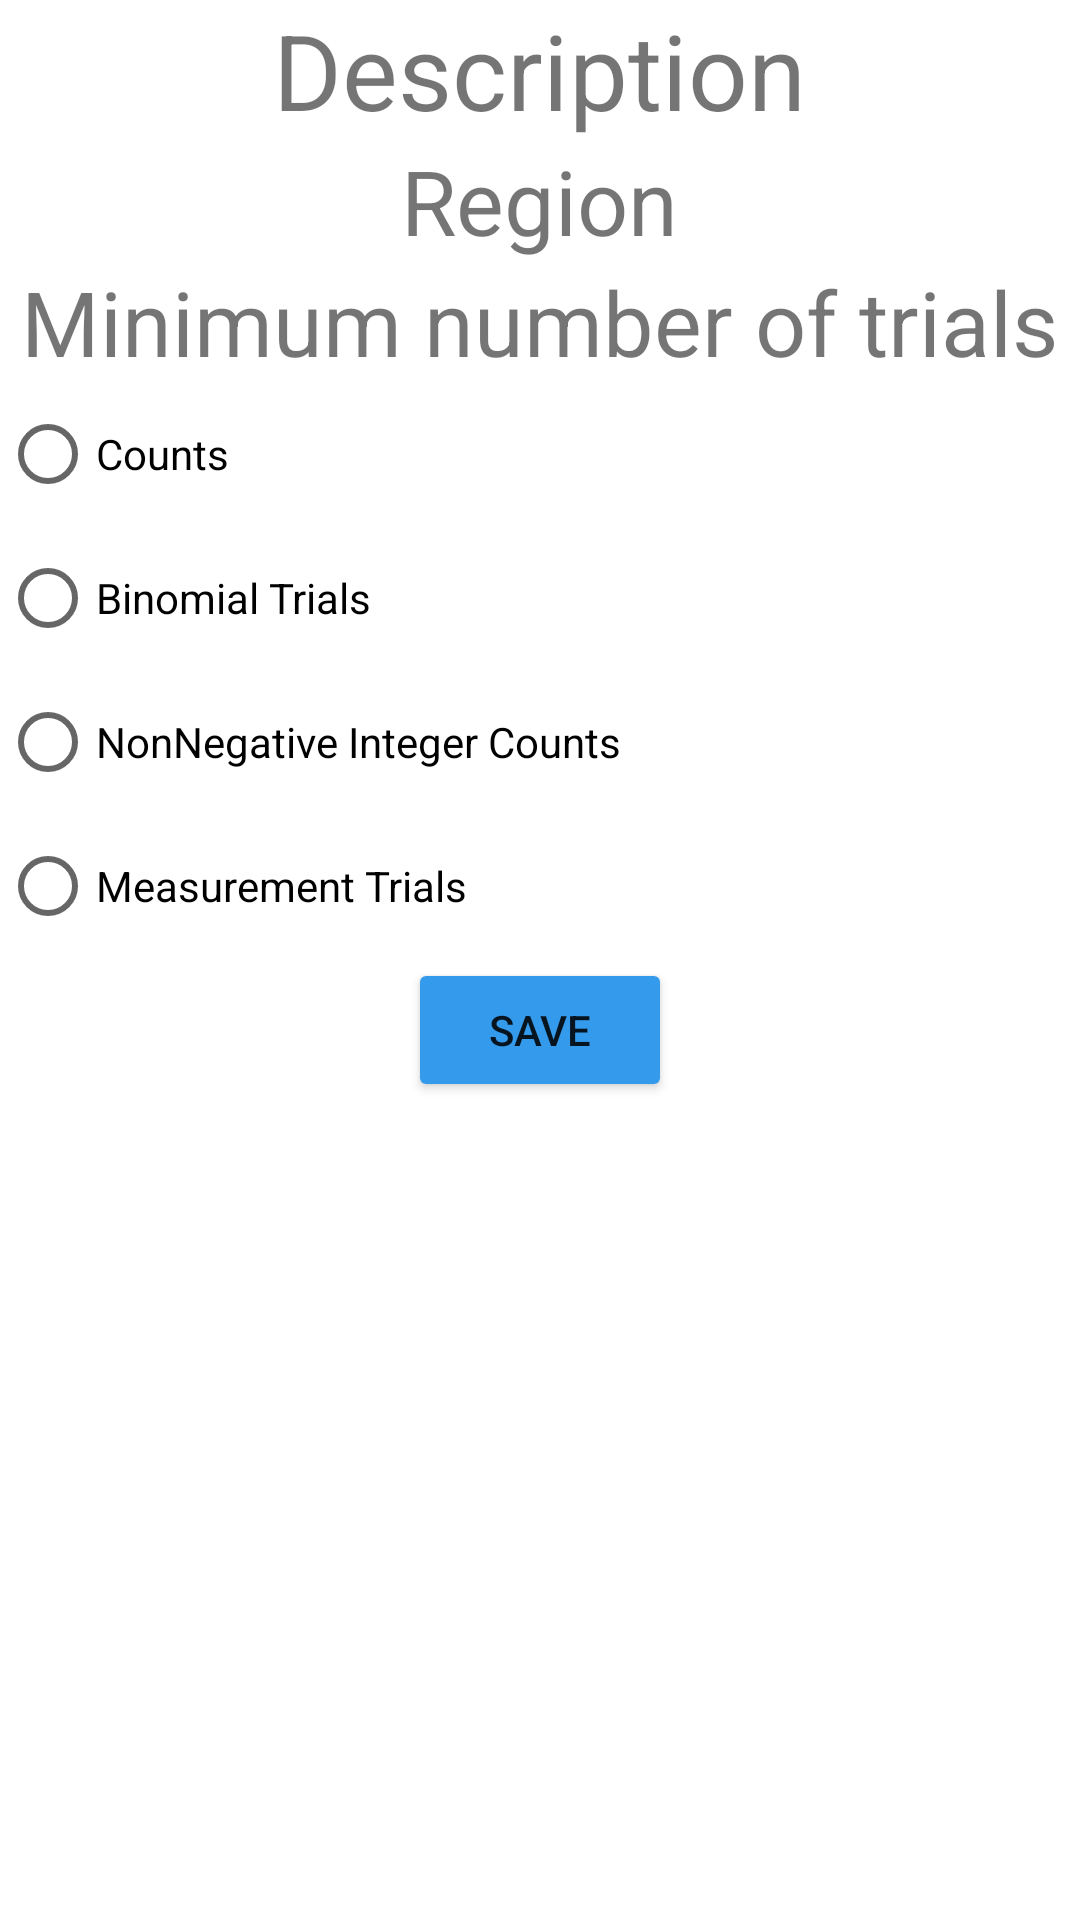

Here is an Android app screen rendered from its layout file. Give the layout XML and the strings, colors and styles it references.
<!-- AndroidManifest.xml: application theme Theme.SurveyGenie -->
<!-- res/layout/activity_detail.xml -->
<?xml version="1.0" encoding="utf-8"?>
<LinearLayout xmlns:android="http://schemas.android.com/apk/res/android"
    xmlns:app="http://schemas.android.com/apk/res-auto"
    xmlns:tools="http://schemas.android.com/tools"
    android:layout_width="match_parent"
    android:layout_height="match_parent"
    android:orientation="vertical"
    tools:context=".DetailActivity">

    <TextView
        android:id="@+id/experiment_description"
        android:layout_width="wrap_content"
        android:layout_height="wrap_content"
        android:layout_gravity="center_horizontal"
        android:text="Description"
        android:textSize="35sp">
    </TextView>

    <TextView
        android:id="@+id/experiment_region"
        android:layout_width="wrap_content"
        android:layout_height="wrap_content"
        android:layout_gravity="center_horizontal"
        android:text="Region"
        android:textSize="30sp"></TextView>


    <TextView
        android:id="@+id/experiment_trial"
        android:layout_width="wrap_content"
        android:layout_height="wrap_content"
        android:layout_gravity="center_horizontal"
        android:text="Minimum number of trials"
        android:textSize="30sp"></TextView>

    <RadioGroup
        android:id="@+id/radio_Group"
        android:layout_width="match_parent"
        android:layout_height="wrap_content" >

        <RadioButton
            android:id="@+id/radio_Counts"
            android:layout_width="wrap_content"
            android:layout_height="wrap_content"
            android:text="Counts"/>

        <RadioButton
            android:id="@+id/radio_Binomial_Trials"
            android:layout_width="wrap_content"
            android:layout_height="wrap_content"
            android:text="Binomial Trials"/>

        <RadioButton
            android:id="@+id/radio_NonNegative_Integer_Counts"
            android:layout_width="wrap_content"
            android:layout_height="wrap_content"
            android:text="NonNegative Integer Counts" />

        <RadioButton
            android:id="@+id/radio_Measurement_Trials"
            android:layout_width="wrap_content"
            android:layout_height="wrap_content"
            android:text="Measurement Trials" />
    </RadioGroup>

    <Button
        android:id="@+id/save_experiment_button"
        android:layout_width="wrap_content"
        android:layout_height="wrap_content"
        android:layout_gravity="center_horizontal"
        android:clickable="true"
        android:focusable="true"
        android:text="Save"
        app:backgroundTint="#349AEC" />

</LinearLayout>
<!-- resources referenced by this layout -->
<resources>
  <style name="Theme.SurveyGenie" parent="Theme.MaterialComponents.DayNight.DarkActionBar">
          
          <item name="colorPrimary">@color/purple_500</item>
          <item name="colorPrimaryVariant">@color/purple_700</item>
          <item name="colorOnPrimary">@color/white</item>
          
          <item name="colorSecondary">@color/teal_200</item>
          <item name="colorSecondaryVariant">@color/teal_700</item>
          <item name="colorOnSecondary">@color/black</item>
          
          <item name="android:statusBarColor" tools:targetApi="l">?attr/colorPrimaryVariant</item>
          
      </style>
  <color name="purple_500">#FF6200EE</color>
  <color name="purple_700">#FF3700B3</color>
  <color name="white">#FFFFFFFF</color>
  <color name="teal_200">#FF03DAC5</color>
  <color name="teal_700">#FF018786</color>
  <color name="black">#FF000000</color>
</resources>
